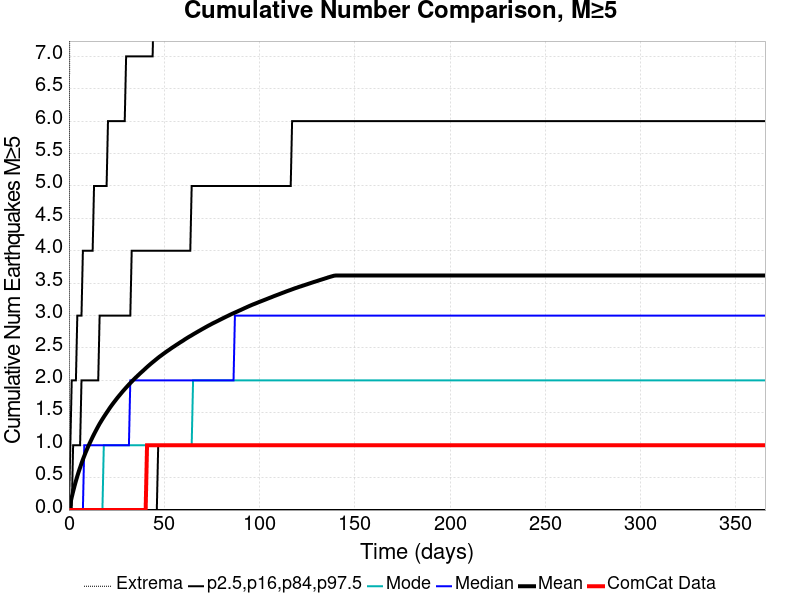

Values plotted in this chart, from the file beside it:
Time (days), ComCat Data, Simulation Mean, Simulation Median, Simulation Mode, Simulation Minimum, Simulation Maximum, 2.5 %-ile, 16 %-ile, 84 %-ile, 97.5 %-ile
0.0, 0.0, 0.0, 0.0, 0.0, 0.0, 0.0, 0.0, 0.0, 0.0, 0.0
0.732, 0.0, 0.1021, 0.0, 0.0, 0.0, 15.0, 0.0, 0.0, 0.0, 1.0
1.464, 0.0, 0.1976, 0.0, 0.0, 0.0, 17.0, 0.0, 0.0, 0.0, 2.0
2.196, 0.0, 0.2862, 0.0, 0.0, 0.0, 18.0, 0.0, 0.0, 1.0, 2.0
2.928, 0.0, 0.3701, 0.0, 0.0, 0.0, 19.0, 0.0, 0.0, 1.0, 2.0
3.66, 0.0, 0.4488, 0.0, 0.0, 0.0, 19.0, 0.0, 0.0, 1.0, 2.0
4.392, 0.0, 0.5217, 0.0, 0.0, 0.0, 19.0, 0.0, 0.0, 1.0, 3.0
5.124, 0.0, 0.5918, 0.0, 0.0, 0.0, 19.0, 0.0, 0.0, 1.0, 3.0
5.856, 0.0, 0.6561, 0.0, 0.0, 0.0, 19.0, 0.0, 0.0, 1.0, 3.0
6.588, 0.0, 0.7196, 0.0, 0.0, 0.0, 19.0, 0.0, 0.0, 2.0, 3.0
7.32, 0.0, 0.7788, 0.0, 0.0, 0.0, 20.0, 0.0, 0.0, 2.0, 4.0
8.052, 0.0, 0.8353, 1.0, 0.0, 0.0, 21.0, 0.0, 0.0, 2.0, 4.0
8.784, 0.0, 0.8898, 1.0, 0.0, 0.0, 22.0, 0.0, 0.0, 2.0, 4.0
9.516, 0.0, 0.9407, 1.0, 0.0, 0.0, 27.0, 0.0, 0.0, 2.0, 4.0
10.25, 0.0, 0.9902, 1.0, 0.0, 0.0, 29.0, 0.0, 0.0, 2.0, 4.0
10.98, 0.0, 1.037, 1.0, 0.0, 0.0, 30.0, 0.0, 0.0, 2.0, 4.0
11.71, 0.0, 1.082, 1.0, 0.0, 0.0, 30.0, 0.0, 0.0, 2.0, 4.0
12.44, 0.0, 1.128, 1.0, 0.0, 0.0, 30.0, 0.0, 0.0, 2.0, 4.0
13.18, 0.0, 1.171, 1.0, 0.0, 0.0, 30.0, 0.0, 0.0, 2.0, 5.0
13.91, 0.0, 1.212, 1.0, 0.0, 0.0, 30.0, 0.0, 0.0, 2.0, 5.0
14.64, 0.0, 1.253, 1.0, 0.0, 0.0, 30.0, 0.0, 0.0, 2.0, 5.0
15.37, 0.0, 1.293, 1.0, 0.0, 0.0, 30.0, 0.0, 0.0, 2.0, 5.0
16.1, 0.0, 1.332, 1.0, 0.0, 0.0, 31.0, 0.0, 0.0, 3.0, 5.0
16.84, 0.0, 1.367, 1.0, 0.0, 0.0, 33.0, 0.0, 0.0, 3.0, 5.0
17.57, 0.0, 1.403, 1.0, 0.0, 0.0, 33.0, 0.0, 0.0, 3.0, 5.0
18.3, 0.0, 1.436, 1.0, 1.0, 0.0, 33.0, 0.0, 0.0, 3.0, 5.0
19.03, 0.0, 1.469, 1.0, 1.0, 0.0, 34.0, 0.0, 0.0, 3.0, 5.0
19.76, 0.0, 1.502, 1.0, 1.0, 0.0, 35.0, 0.0, 0.0, 3.0, 5.0
20.49, 0.0, 1.533, 1.0, 1.0, 0.0, 35.0, 0.0, 0.0, 3.0, 6.0
21.23, 0.0, 1.566, 1.0, 1.0, 0.0, 35.0, 0.0, 0.0, 3.0, 6.0
21.96, 0.0, 1.597, 1.0, 1.0, 0.0, 35.0, 0.0, 0.0, 3.0, 6.0
22.69, 0.0, 1.626, 1.0, 1.0, 0.0, 35.0, 0.0, 0.0, 3.0, 6.0
23.42, 0.0, 1.655, 1.0, 1.0, 0.0, 35.0, 0.0, 0.0, 3.0, 6.0
24.15, 0.0, 1.683, 1.0, 1.0, 0.0, 35.0, 0.0, 0.0, 3.0, 6.0
24.89, 0.0, 1.711, 1.0, 1.0, 0.0, 35.0, 0.0, 0.0, 3.0, 6.0
25.62, 0.0, 1.738, 1.0, 1.0, 0.0, 35.0, 0.0, 0.0, 3.0, 6.0
26.35, 0.0, 1.764, 1.0, 1.0, 0.0, 35.0, 0.0, 0.0, 3.0, 6.0
27.08, 0.0, 1.79, 1.0, 1.0, 0.0, 36.0, 0.0, 0.0, 3.0, 6.0
27.81, 0.0, 1.816, 1.0, 1.0, 0.0, 36.0, 0.0, 0.0, 3.0, 6.0
28.55, 0.0, 1.841, 1.0, 1.0, 0.0, 36.0, 0.0, 0.0, 3.0, 6.0
29.28, 0.0, 1.865, 1.0, 1.0, 0.0, 36.0, 0.0, 0.0, 3.0, 6.0
30.01, 0.0, 1.89, 1.0, 1.0, 0.0, 36.0, 0.0, 0.0, 3.0, 7.0
30.74, 0.0, 1.913, 1.0, 1.0, 0.0, 36.0, 0.0, 0.0, 3.0, 7.0
31.47, 0.0, 1.937, 1.0, 1.0, 0.0, 36.0, 0.0, 0.0, 3.0, 7.0
32.21, 0.0, 1.959, 2.0, 1.0, 0.0, 36.0, 0.0, 0.0, 3.0, 7.0
32.94, 0.0, 1.981, 2.0, 1.0, 0.0, 36.0, 0.0, 0.0, 4.0, 7.0
33.67, 0.0, 2.004, 2.0, 1.0, 0.0, 36.0, 0.0, 0.0, 4.0, 7.0
34.4, 0.0, 2.025, 2.0, 1.0, 0.0, 36.0, 0.0, 0.0, 4.0, 7.0
35.13, 0.0, 2.046, 2.0, 1.0, 0.0, 36.0, 0.0, 0.0, 4.0, 7.0
35.87, 0.0, 2.067, 2.0, 1.0, 0.0, 36.0, 0.0, 0.0, 4.0, 7.0
36.6, 0.0, 2.087, 2.0, 1.0, 0.0, 36.0, 0.0, 0.0, 4.0, 7.0
37.33, 0.0, 2.108, 2.0, 1.0, 0.0, 36.0, 0.0, 0.0, 4.0, 7.0
38.06, 0.0, 2.127, 2.0, 1.0, 0.0, 36.0, 0.0, 0.0, 4.0, 7.0
38.79, 0.0, 2.146, 2.0, 1.0, 0.0, 36.0, 0.0, 0.0, 4.0, 7.0
39.53, 0.0, 2.166, 2.0, 1.0, 0.0, 36.0, 0.0, 0.0, 4.0, 7.0
40.26, 0.0, 2.186, 2.0, 1.0, 0.0, 36.0, 0.0, 0.0, 4.0, 7.0
40.99, 1.0, 2.206, 2.0, 1.0, 0.0, 36.0, 0.0, 0.0, 4.0, 7.0
41.72, 1.0, 2.225, 2.0, 1.0, 0.0, 36.0, 0.0, 0.0, 4.0, 7.0
42.45, 1.0, 2.244, 2.0, 1.0, 0.0, 36.0, 0.0, 0.0, 4.0, 7.0
43.19, 1.0, 2.262, 2.0, 1.0, 0.0, 36.0, 0.0, 0.0, 4.0, 7.0
... 440 more rows
